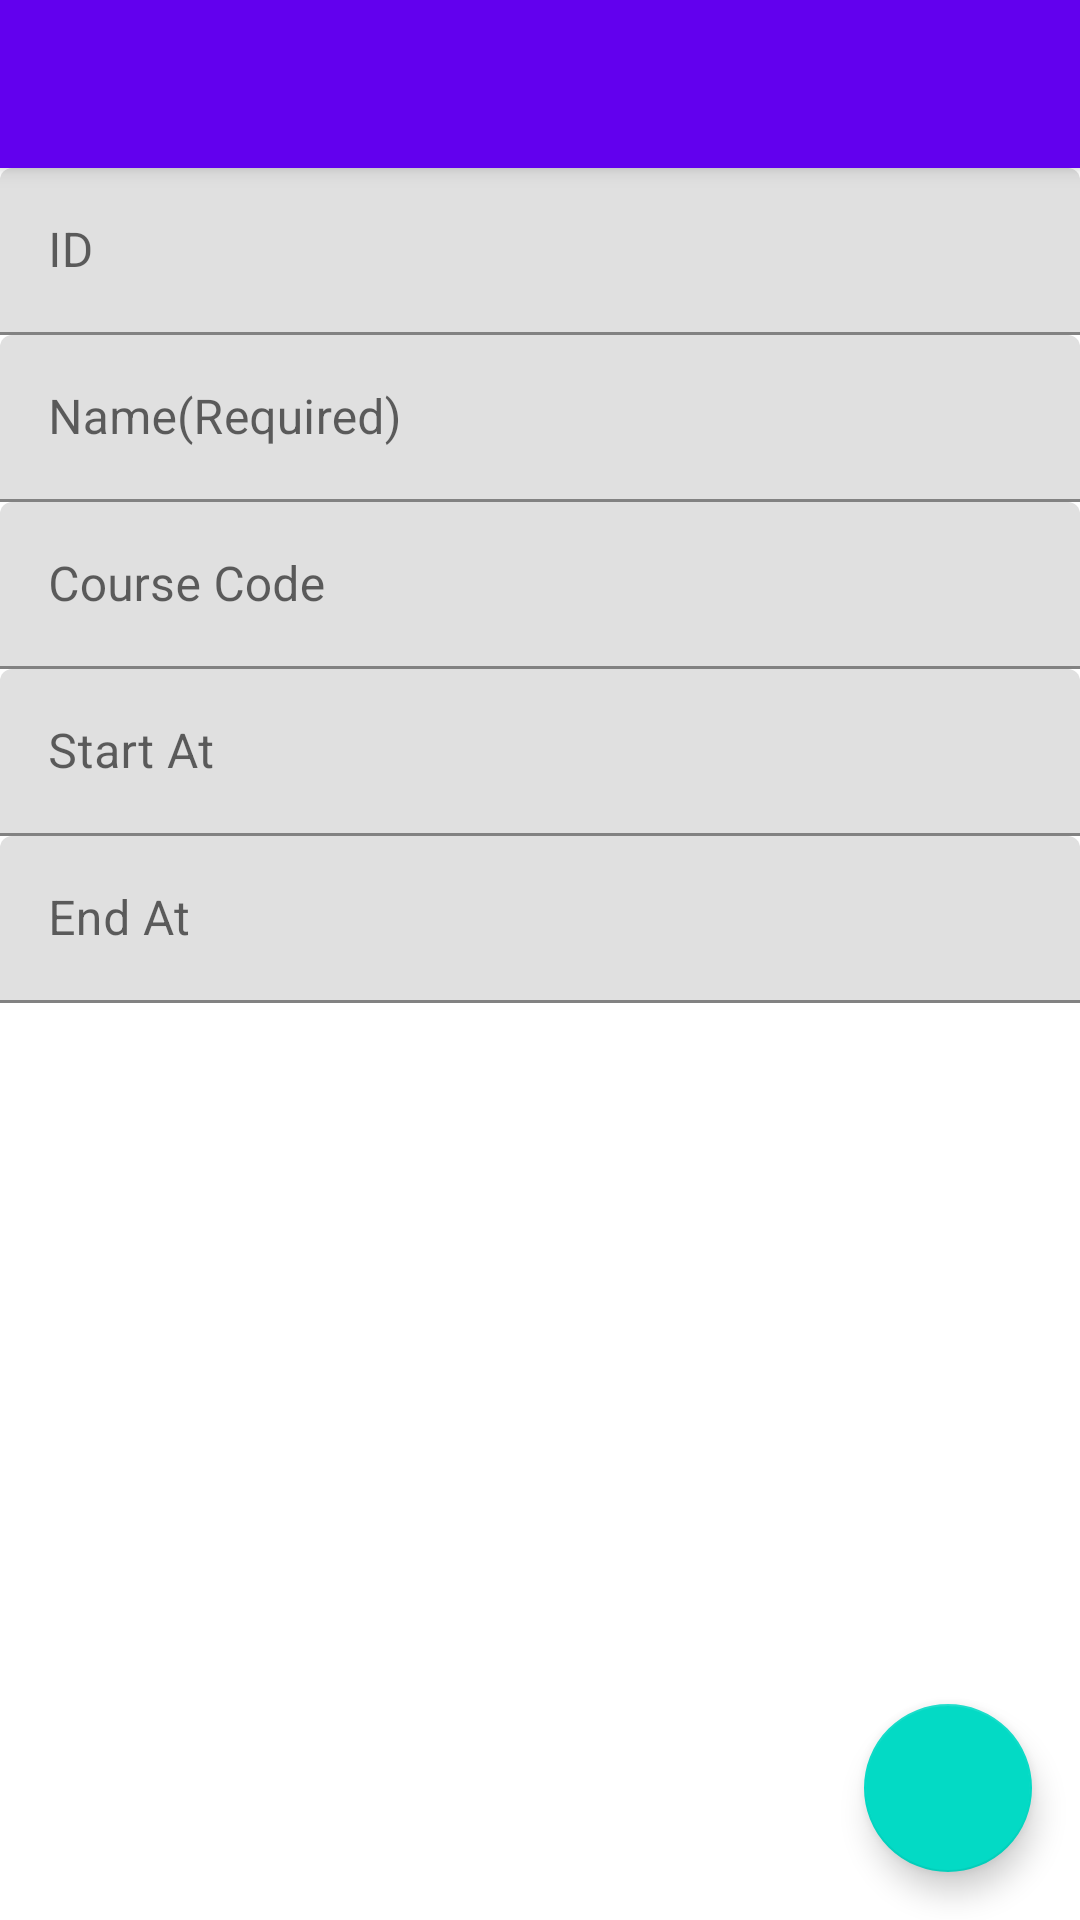

The Android layout XML behind this screen, and the referenced resources:
<!-- AndroidManifest.xml: application theme AppTheme -->
<!-- res/layout/fragment_add_course_dialog.xml -->
<?xml version="1.0" encoding="utf-8"?>
<androidx.coordinatorlayout.widget.CoordinatorLayout xmlns:android="http://schemas.android.com/apk/res/android"
    xmlns:tools="http://schemas.android.com/tools"
    xmlns:app="http://schemas.android.com/apk/res-auto"


    android:layout_width="match_parent"
    android:layout_height="match_parent">

    <com.google.android.material.appbar.AppBarLayout
        android:id="@+id/appbar"
        android:background="?attr/colorPrimary"
        android:minHeight="?attr/actionBarSize"
        android:theme="@style/ThemeOverlay.AppCompat.Dark.ActionBar"
        app:popupTheme="@style/ThemeOverlay.AppCompat.Light"
        android:elevation="4dp"
        android:layout_height="wrap_content"
        android:layout_width="match_parent">
        <androidx.appcompat.widget.Toolbar
            android:id="@+id/toolbarAdd"
            android:layout_height="?attr/actionBarSize"
            app:popupTheme="@style/Theme.AppCompat.Light"
            android:layout_width="match_parent"></androidx.appcompat.widget.Toolbar>
    </com.google.android.material.appbar.AppBarLayout>

    <androidx.core.widget.NestedScrollView
        android:id="@+id/nestedScrollView"
        android:layout_width="match_parent"
        android:fillViewport="true"

        android:layout_height="match_parent"
        app:layout_behavior="com.google.android.material.appbar.AppBarLayout$ScrollingViewBehavior">

        <androidx.constraintlayout.widget.ConstraintLayout
            android:id="@+id/constraintLayout"
            android:layout_width="match_parent"
            android:layout_height="match_parent"
            tools:context=".FullScreenDialog">


            <com.google.android.material.textfield.TextInputLayout
                android:id="@+id/idInput"
                android:layout_width="match_parent"
                android:layout_height="wrap_content"
                app:layout_constraintEnd_toEndOf="parent"
                app:layout_constraintStart_toStartOf="parent"
                app:layout_constraintTop_toTopOf="parent">

                <com.google.android.material.textfield.TextInputEditText
                    android:layout_width="match_parent"
                    android:layout_height="wrap_content"
                    android:hint="@string/id" />
            </com.google.android.material.textfield.TextInputLayout>

            <com.google.android.material.textfield.TextInputLayout
                android:id="@+id/nameInput"
                android:layout_width="match_parent"
                android:layout_height="wrap_content"
                app:layout_constraintEnd_toEndOf="parent"
                app:layout_constraintStart_toStartOf="parent"
                app:layout_constraintTop_toBottomOf="@+id/idInput">

                <com.google.android.material.textfield.TextInputEditText
                    android:layout_width="match_parent"
                    android:layout_height="wrap_content"
                    android:hint="@string/name_required" />
            </com.google.android.material.textfield.TextInputLayout>

            <com.google.android.material.textfield.TextInputLayout
                android:id="@+id/courseCodeInput"
                android:layout_width="match_parent"
                android:layout_height="wrap_content"
                app:layout_constraintEnd_toEndOf="parent"
                app:layout_constraintStart_toStartOf="parent"
                app:layout_constraintTop_toBottomOf="@+id/nameInput">

                <com.google.android.material.textfield.TextInputEditText
                    android:layout_width="match_parent"
                    android:layout_height="wrap_content"
                    android:hint="@string/course_code" />
            </com.google.android.material.textfield.TextInputLayout>

            <com.google.android.material.textfield.TextInputLayout
                android:id="@+id/startAtInput"
                android:layout_width="match_parent"
                android:layout_height="wrap_content"
                app:layout_constraintEnd_toEndOf="parent"
                app:layout_constraintStart_toStartOf="parent"
                app:layout_constraintTop_toBottomOf="@+id/courseCodeInput">

                <com.google.android.material.textfield.TextInputEditText
                    android:layout_width="match_parent"
                    android:layout_height="wrap_content"
                    android:hint="@string/start_at" />
            </com.google.android.material.textfield.TextInputLayout>

            <com.google.android.material.textfield.TextInputLayout
                android:id="@+id/endAtInput"
                android:layout_width="match_parent"
                android:layout_height="wrap_content"
                app:layout_constraintEnd_toEndOf="parent"
                app:layout_constraintStart_toStartOf="parent"
                app:layout_constraintTop_toBottomOf="@+id/startAtInput">

                <com.google.android.material.textfield.TextInputEditText
                    android:layout_width="match_parent"
                    android:layout_height="wrap_content"
                    android:hint="@string/end_at" />
            </com.google.android.material.textfield.TextInputLayout>

            <com.google.android.material.floatingactionbutton.FloatingActionButton
                android:id="@+id/saveBtn"
                android:layout_width="wrap_content"
                android:layout_height="wrap_content"
                android:layout_margin="16dp"
                app:layout_constraintBottom_toBottomOf="@+id/constraintLayout"
                app:layout_constraintEnd_toEndOf="@id/constraintLayout"
                app:srcCompat="@drawable/ic_baseline_save_24"
                tools:ignore="SpeakableTextPresentCheck" />
        </androidx.constraintlayout.widget.ConstraintLayout>

    </androidx.core.widget.NestedScrollView>


</androidx.coordinatorlayout.widget.CoordinatorLayout>
<!-- resources referenced by this layout -->
<resources>
  <string name="course_code">Course Code</string>
  <string name="end_at">End At</string>
  <string name="id">ID</string>
  <string name="name_required">Name(Required)</string>
  <string name="start_at">Start At</string>
</resources>
